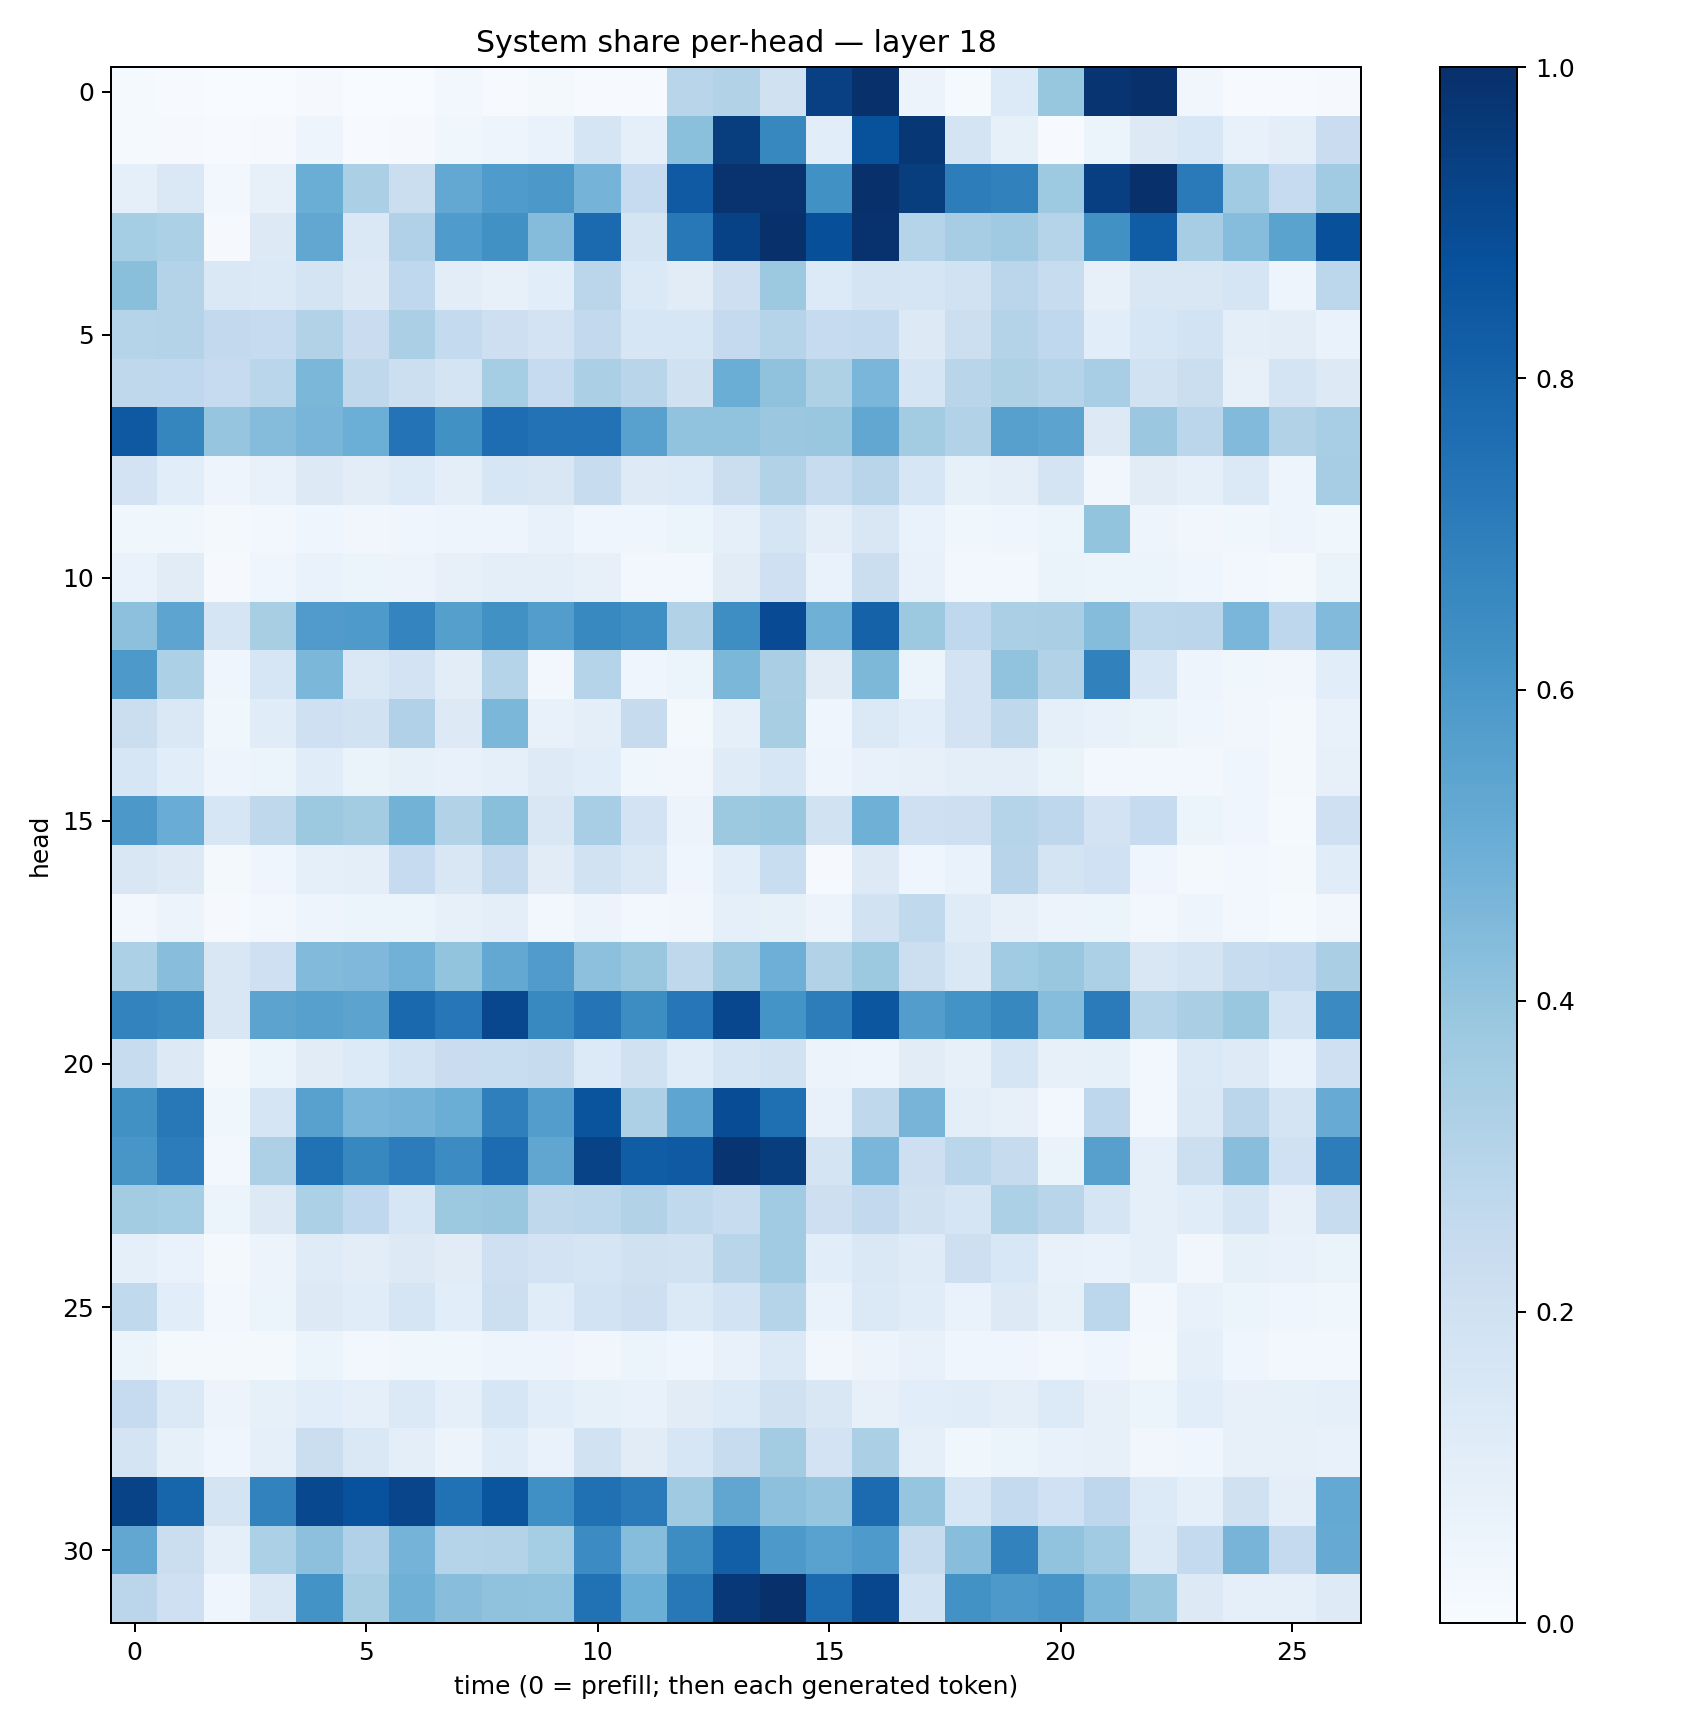

Source data for this figure (header and first rows):
0.013824808, 0.0075579686, 0.0035742002, 0.0039017235, 0.008491446, 0.002180945, 0.0026216016, 0.024937028, 0.0065809735, 0.021518355, 0.0047539, 0.00428576, 0.29061925, 0.31502727, 0.19709946, 0.9343413, 0.99839747, 0.05579268, 0.01419192, 0.13394387, 0.39256203, 0.9829191, 0.99475414, 0.032940116
0.01476, 0.008018, 0.00714, 0.009684, 0.04745, 0.007013, 0.01116, 0.0355, 0.04857, 0.06774, 0.169, 0.09183, 0.4198, 0.9459, 0.6638, 0.108, 0.8677, 0.9723, 0.1738, 0.08463, 0.006951, 0.05343, 0.1326, 0.1561
0.08939, 0.1459, 0.02361, 0.08026, 0.5009, 0.3321, 0.2196, 0.5265, 0.5831, 0.5965, 0.4757, 0.2462, 0.8391, 0.9873, 0.9873, 0.6276, 0.998, 0.9458, 0.6998, 0.6857, 0.3716, 0.938, 0.9923, 0.714
0.3555, 0.332, 0.009341, 0.1277, 0.5291, 0.1454, 0.3188, 0.5838, 0.6253, 0.4336, 0.7742, 0.1777, 0.7225, 0.9264, 0.9945, 0.8823, 0.9909, 0.2997, 0.351, 0.3686, 0.3005, 0.6253, 0.8253, 0.3493
0.4249, 0.308, 0.1472, 0.1388, 0.1768, 0.1302, 0.2681, 0.1041, 0.08097, 0.1057, 0.2851, 0.1393, 0.1107, 0.212, 0.3778, 0.135, 0.1747, 0.167, 0.1922, 0.2844, 0.242, 0.07867, 0.1502, 0.15
0.3021, 0.3068, 0.261, 0.2466, 0.3111, 0.2302, 0.3345, 0.2555, 0.2131, 0.1815, 0.2592, 0.1602, 0.1564, 0.2506, 0.2994, 0.2495, 0.2548, 0.1327, 0.2187, 0.3056, 0.2667, 0.1066, 0.1569, 0.1866
0.2714, 0.2684, 0.2461, 0.2866, 0.4582, 0.2719, 0.2174, 0.1732, 0.3517, 0.2496, 0.3356, 0.2923, 0.1954, 0.501, 0.4071, 0.324, 0.4633, 0.1676, 0.29, 0.3205, 0.3026, 0.3456, 0.1903, 0.2191
0.8436, 0.6711, 0.3949, 0.4351, 0.4677, 0.4994, 0.7397, 0.6266, 0.7637, 0.7429, 0.7425, 0.5577, 0.4045, 0.4052, 0.3792, 0.3889, 0.5278, 0.3567, 0.3121, 0.5591, 0.5452, 0.13, 0.3803, 0.2821
0.1805, 0.1078, 0.04769, 0.07766, 0.1254, 0.1035, 0.1357, 0.09985, 0.1572, 0.1487, 0.2402, 0.1213, 0.134, 0.224, 0.3154, 0.2394, 0.2921, 0.1617, 0.08457, 0.1008, 0.1765, 0.03188, 0.113, 0.09192
0.03885, 0.03794, 0.02022, 0.0284, 0.03995, 0.0318, 0.04245, 0.0493, 0.04915, 0.07682, 0.03982, 0.04441, 0.05281, 0.08987, 0.1682, 0.09419, 0.1506, 0.06772, 0.03884, 0.04388, 0.05087, 0.3988, 0.04891, 0.03429
0.06649, 0.1095, 0.00817, 0.04211, 0.0695, 0.05307, 0.05805, 0.07852, 0.09821, 0.09574, 0.07947, 0.02859, 0.02966, 0.1128, 0.2098, 0.06661, 0.2246, 0.07093, 0.02756, 0.02774, 0.06523, 0.06069, 0.05248, 0.04563
0.4149, 0.5419, 0.1661, 0.3428, 0.5782, 0.588, 0.6728, 0.5664, 0.6281, 0.5736, 0.6583, 0.6351, 0.3144, 0.6376, 0.8935, 0.4897, 0.8058, 0.3775, 0.2689, 0.3349, 0.3372, 0.437, 0.2782, 0.2825
0.5903, 0.3318, 0.04027, 0.158, 0.4607, 0.1421, 0.1835, 0.1052, 0.2973, 0.02814, 0.2979, 0.04506, 0.05134, 0.458, 0.3385, 0.1111, 0.4568, 0.0541, 0.1823, 0.4037, 0.313, 0.6864, 0.162, 0.04966
0.2249, 0.1417, 0.03648, 0.1145, 0.2094, 0.1939, 0.3166, 0.1278, 0.4589, 0.07597, 0.09397, 0.2459, 0.02015, 0.09078, 0.343, 0.04148, 0.1376, 0.1056, 0.1823, 0.27, 0.0885, 0.07773, 0.06268, 0.04174
0.1589, 0.1071, 0.0483, 0.06121, 0.1141, 0.06462, 0.08545, 0.07109, 0.09195, 0.1212, 0.108, 0.03796, 0.03176, 0.1175, 0.16, 0.04868, 0.07589, 0.08015, 0.09811, 0.09753, 0.06266, 0.03005, 0.02628, 0.02913
0.5945, 0.5059, 0.1563, 0.2709, 0.3767, 0.3593, 0.4783, 0.3145, 0.425, 0.1501, 0.344, 0.1814, 0.05474, 0.3758, 0.3857, 0.1944, 0.4899, 0.2091, 0.2116, 0.2997, 0.2749, 0.1802, 0.2465, 0.06221
0.1496, 0.1251, 0.01804, 0.04364, 0.09264, 0.09773, 0.2461, 0.1517, 0.2582, 0.1099, 0.1877, 0.1407, 0.04635, 0.1088, 0.2313, 0.009183, 0.1301, 0.03943, 0.06674, 0.2964, 0.177, 0.2004, 0.04254, 0.02142
0.02576, 0.05656, 0.008644, 0.024, 0.04796, 0.06247, 0.05327, 0.08099, 0.09866, 0.02644, 0.05695, 0.03044, 0.03175, 0.09186, 0.08268, 0.05723, 0.1942, 0.264, 0.1189, 0.08175, 0.05602, 0.05289, 0.02996, 0.04904
0.3293, 0.4265, 0.1514, 0.2051, 0.4421, 0.4527, 0.4834, 0.3987, 0.5259, 0.5802, 0.417, 0.3865, 0.2704, 0.3698, 0.4947, 0.3112, 0.376, 0.2179, 0.1452, 0.3669, 0.3884, 0.3292, 0.1485, 0.1789
0.677, 0.6635, 0.151, 0.5467, 0.5615, 0.5465, 0.784, 0.7239, 0.9063, 0.6584, 0.7351, 0.6439, 0.7237, 0.9067, 0.6168, 0.6992, 0.8519, 0.5731, 0.6203, 0.6602, 0.433, 0.7094, 0.3036, 0.338
0.239, 0.1328, 0.01819, 0.05877, 0.1132, 0.1357, 0.1856, 0.2302, 0.231, 0.2442, 0.135, 0.1955, 0.1165, 0.1658, 0.1902, 0.0576, 0.04831, 0.1105, 0.07883, 0.1698, 0.07993, 0.08588, 0.02567, 0.1374
0.6277, 0.7198, 0.03736, 0.165, 0.5586, 0.4641, 0.4754, 0.5009, 0.6928, 0.5735, 0.8611, 0.3253, 0.5389, 0.8882, 0.7561, 0.07157, 0.2729, 0.4719, 0.09806, 0.07975, 0.02923, 0.2747, 0.03072, 0.1425
0.6038, 0.7057, 0.03078, 0.3266, 0.7487, 0.6621, 0.7052, 0.6453, 0.7673, 0.534, 0.9249, 0.8277, 0.8396, 0.9806, 0.947, 0.1729, 0.4648, 0.2116, 0.2872, 0.2457, 0.0661, 0.5625, 0.09208, 0.2154
0.3578, 0.3544, 0.05294, 0.1312, 0.3291, 0.2694, 0.1618, 0.3771, 0.3832, 0.2731, 0.281, 0.3088, 0.2627, 0.2419, 0.3649, 0.2112, 0.2614, 0.1961, 0.1663, 0.3301, 0.2925, 0.1665, 0.08838, 0.1159
0.09001, 0.06856, 0.01912, 0.055, 0.1201, 0.1047, 0.131, 0.1107, 0.2055, 0.1803, 0.1687, 0.1953, 0.191, 0.2906, 0.3644, 0.1074, 0.1464, 0.1199, 0.2126, 0.1562, 0.07702, 0.06782, 0.08701, 0.03344
0.2645, 0.1059, 0.02351, 0.0613, 0.1323, 0.1164, 0.1713, 0.1072, 0.2187, 0.1155, 0.186, 0.2145, 0.1402, 0.184, 0.3038, 0.07024, 0.14, 0.1162, 0.07014, 0.1271, 0.08408, 0.2783, 0.02726, 0.07263
0.05426, 0.01615, 0.01932, 0.02226, 0.05181, 0.02419, 0.03555, 0.03716, 0.0507, 0.04853, 0.03413, 0.05308, 0.04046, 0.07237, 0.1368, 0.03446, 0.05484, 0.07736, 0.04202, 0.04682, 0.02912, 0.04175, 0.01739, 0.08594
0.2473, 0.1391, 0.05566, 0.08384, 0.1085, 0.08955, 0.1384, 0.09038, 0.1569, 0.1082, 0.08551, 0.07698, 0.1121, 0.1349, 0.198, 0.1491, 0.08042, 0.1066, 0.1148, 0.09896, 0.134, 0.07825, 0.06032, 0.1061
0.1724, 0.08517, 0.0434, 0.09164, 0.2204, 0.1421, 0.09671, 0.05516, 0.1133, 0.0702, 0.189, 0.1128, 0.1587, 0.2384, 0.3589, 0.1822, 0.334, 0.09354, 0.03608, 0.06144, 0.0755, 0.08179, 0.03277, 0.04408
0.9253, 0.7935, 0.1767, 0.6816, 0.9047, 0.872, 0.9154, 0.7486, 0.8575, 0.6319, 0.753, 0.7116, 0.3702, 0.5317, 0.4167, 0.3974, 0.7717, 0.3963, 0.1586, 0.2547, 0.2029, 0.2748, 0.134, 0.09118
0.5295, 0.2202, 0.09091, 0.3286, 0.4148, 0.3195, 0.4745, 0.3021, 0.3077, 0.3544, 0.6471, 0.4326, 0.6424, 0.8182, 0.5922, 0.5545, 0.5884, 0.2347, 0.426, 0.6835, 0.4055, 0.3649, 0.1368, 0.2548
0.2842, 0.2039, 0.04498, 0.1456, 0.6199, 0.3401, 0.4919, 0.4283, 0.4092, 0.405, 0.7466, 0.4968, 0.722, 0.965, 0.9929, 0.774, 0.9082, 0.1871, 0.6223, 0.592, 0.609, 0.4604, 0.3851, 0.1252
